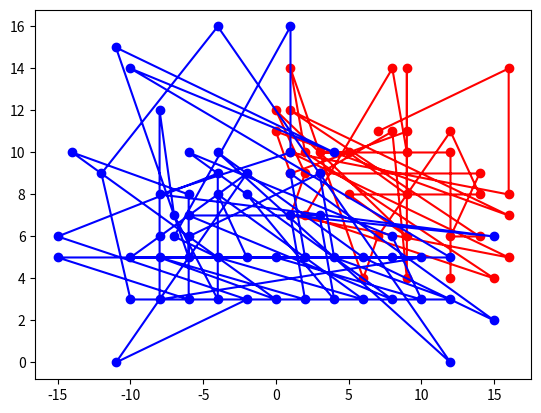

Source code (Python):
from collections import Counter

import matplotlib.pyplot as plt
import numpy as np
import datetime
import random


helicopter = {(1, 9), (12, 21), (1, 10), (14, 20), (2, 10), (2, 9), (1, 9), (0, 11), (0, 12), (1, 12), (3, 10), (5, 10), (7, 11), (12, 11), (14, 9), (16, 8), (16, 7), (14, 6), (7, 6), (5, 8), (3, 9), (2, 7), (1, 7), (0, 11), (9, 11), (9, 14), (-21, 4), (8, 14), (8, 11), (8, 14), (1, 14), (-7, -20), (9, 14), (16, 14), (9, 10), (12, 10), (14, 8), (9, 8), (9, 10), (6, 4), (15, 4), (16, 5), (15, 23), (9, 6), (9, 4), (12, 6), (12, 4)}
ship = {(12, 0), (15, 2), (15, 6), (-15, 6), (-15, 5), (-11, 0), (12, 0), (12, 5), (-7, -20), (10, 5), (10, 3), (12, 3), (12, 5), (8, 3), (6, 3), (6, 5), (8, 5), (8, 3), (4, 3), (2, 3), (2, 5), (4, 5), (4, 3), (1, 7), (15, 23), (1, 9), (3, 9), (3, 7), (1, 7), (-10, 3), (-8, 3), (-8, 5), (-10, 5), (12, 21), (-10, 3), (-4, 9), (-4, 8), (-2, 8), (-2, 9), (-4, 9), (-6, 5), (-6, 3), (-4, 3), (-4, 5), (-6, 5), (-8, 6), (-8, 8), (-6, 8), (-6, 10), (4, 10), (8, 6), (-7, 6), (-7, 7), (-6, 7), (-6, 6), (-4, 10), (-4, 16), (1, 16), (1, 10), (-6, 10), (-11, 15), (14, 20), (-10, 14), (-14, 10), (-12, 9), (-8, 12), (0, 3), (-2, 3), (-2, 5), (-21, 4), (0, 5), (0, 3)}
points = {(1, 7), (3, 9), (1, 9), (1, 10)}

# remove common coordinated from ship without in points

helicopter_clean = helicopter - ((helicopter & ship) - points)
ship_clean = ship - ((ship & helicopter) - points)

print(helicopter_clean)


helicopter_original = {(1, 9), (1, 10), (2, 10), (2, 9), (1, 9), (0, 11), (0, 12), (1, 12), (3, 10), (5, 10), (7, 11), (12, 11), (14, 9), (16, 8), (16, 7), (14, 6), (7, 6), (5, 8), (3, 9), (2, 7), (1, 7), (0, 11), (9, 11), (9, 14), (8, 14), (8, 11), (8, 14), (1, 14), (9, 14), (16, 14), (9, 10), (12, 10), (14, 8), (9, 8), (9, 10), (6, 4), (15, 4), (16, 5), (9, 6), (9, 4), (12, 6), (12, 4)}
ship_original = {(12, 0), (15, 2), (15, 6), (-15, 6), (-15, 5), (-11, 0), (12, 0), (12, 5), (10, 5), (10, 3), (12, 3), (12, 5), (8, 3), (6, 3), (6, 5), (8, 5), (8, 3), (4, 3), (2, 3), (2, 5), (4, 5), (4, 3), (1, 7), (1, 9), (3, 9), (3, 7), (1, 7), (-10, 3), (-8, 3), (-8, 5), (-10, 5), (-10, 3), (-4, 9), (-4, 8), (-2, 8), (-2, 9), (-4, 9), (-6, 5), (-6, 3), (-4, 3), (-4, 5), (-6, 5), (-8, 6), (-8, 8), (-6, 8), (-6, 10), (4, 10), (8, 6), (-7, 6), (-7, 7), (-6, 7), (-6, 6), (-4, 10), (-4, 16), (1, 16), (1, 10), (-6, 10), (-11, 15), (-10, 14), (-14, 10), (-12, 9), (-8, 12), (0, 3), (-2, 3), (-2, 5), (0, 5), (0, 3)}

# plot helicopter_original
plt.plot(*zip(*helicopter_original), marker='o', color='r')
plt.plot(*zip(*ship_original), marker='o', color='b')

plt.show()



